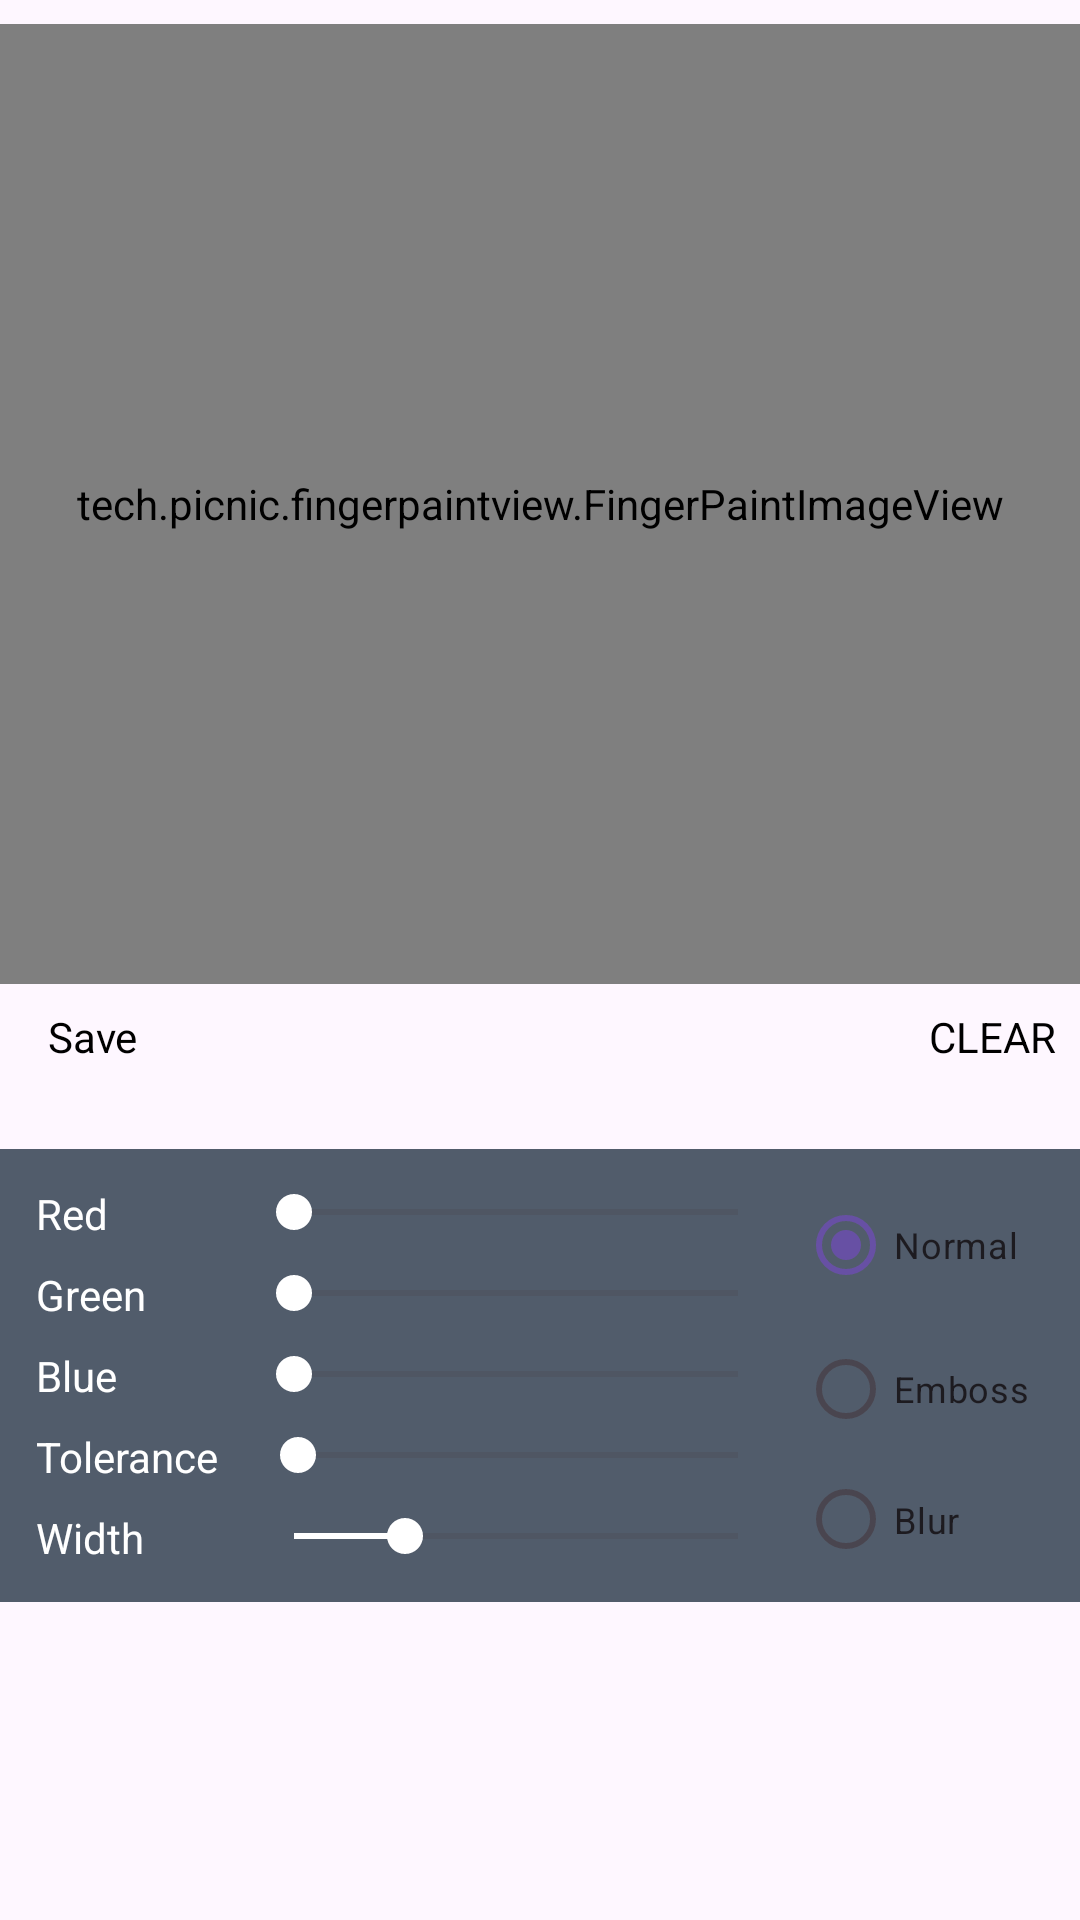

Produce the Android XML layout that renders to this screen, including the resource entries it uses.
<!-- AndroidManifest.xml: application theme Theme.PhotoEditorApp -->
<!-- res/layout/fragment_paint.xml -->
<?xml version="1.0" encoding="utf-8"?>
<androidx.constraintlayout.widget.ConstraintLayout xmlns:android="http://schemas.android.com/apk/res/android"
    xmlns:app="http://schemas.android.com/apk/res-auto"
    xmlns:tools="http://schemas.android.com/tools"
    android:layout_width="match_parent"
    android:layout_height="match_parent"
    tools:context=".presentation.paintimage.PaintFragment">

    <tech.picnic.fingerpaintview.FingerPaintImageView
        android:id="@+id/finger"
        android:layout_width="match_parent"
        android:layout_height="320dp"
        android:layout_alignParentTop="true"
        android:layout_centerHorizontal="true"
        android:layout_marginTop="8dp"
        android:src="@drawable/ic_launcher_background"
        app:inEditMode="true"
        app:layout_constraintTop_toTopOf="parent" />

    <TextView
        android:id="@+id/clear"
        android:layout_width="wrap_content"
        android:layout_height="wrap_content"
        android:layout_below="@+id/finger"
        android:background="?attr/selectableItemBackground"
        android:padding="8dp"
        android:paddingTop="8dp"
        android:paddingBottom="8dp"
        android:text="@string/clear"
        android:textColor="@color/black"
        app:layout_constraintEnd_toEndOf="parent"
        app:layout_constraintTop_toBottomOf="@id/finger" />

    <TextView
        android:id="@+id/save"
        android:layout_width="wrap_content"
        android:layout_height="wrap_content"
        android:layout_below="@+id/finger"
        android:layout_marginStart="16dp"
        android:background="?attr/selectableItemBackground"
        android:paddingTop="8dp"
        android:paddingBottom="8dp"
        android:text="@string/save"
        android:textColor="@color/black"
        app:layout_constraintBottom_toBottomOf="@id/clear"
        app:layout_constraintStart_toStartOf="parent" />

    <LinearLayout
        android:id="@+id/layoutChoose"
        android:layout_width="match_parent"
        android:layout_height="wrap_content"
        android:layout_alignParentBottom="true"
        android:layout_marginTop="20dp"
        android:background="#515C6B"
        android:orientation="horizontal"
        android:padding="8dp"
        app:layout_constraintTop_toBottomOf="@id/save">

        <LinearLayout
            android:layout_width="0dp"
            android:layout_height="wrap_content"
            android:layout_weight="3"
            android:orientation="vertical">

            <LinearLayout
                android:layout_width="match_parent"
                android:layout_height="wrap_content"
                android:orientation="horizontal"
                android:padding="4dp">

                <TextView
                    android:layout_width="70dp"
                    android:layout_height="wrap_content"
                    android:text="Red"
                    android:textColor="#FFFFFF" />

                <SeekBar
                    android:id="@+id/red"
                    android:layout_width="match_parent"
                    android:layout_height="wrap_content"
                    android:max="255"
                    android:progressTint="@color/white"
                    android:thumbTint="@color/white" />
            </LinearLayout>

            <LinearLayout
                android:layout_width="match_parent"
                android:layout_height="wrap_content"
                android:orientation="horizontal"
                android:padding="4dp">

                <TextView
                    android:layout_width="70dp"
                    android:layout_height="wrap_content"
                    android:text="@string/green"
                    android:textColor="#FFFFFF" />

                <SeekBar
                    android:id="@+id/green"
                    android:layout_width="match_parent"
                    android:layout_height="wrap_content"
                    android:max="255"
                    android:progressTint="@color/white"
                    android:thumbTint="@color/white" />
            </LinearLayout>

            <LinearLayout
                android:layout_width="match_parent"
                android:layout_height="wrap_content"
                android:orientation="horizontal"
                android:padding="4dp">

                <TextView
                    android:layout_width="70dp"
                    android:layout_height="wrap_content"
                    android:text="@string/blue"
                    android:textColor="#FFFFFF" />

                <SeekBar
                    android:id="@+id/blue"
                    android:layout_width="match_parent"
                    android:layout_height="wrap_content"
                    android:max="255"
                    android:progressTint="@color/white"
                    android:thumbTint="@color/white" />
            </LinearLayout>

            <LinearLayout
                android:layout_width="match_parent"
                android:layout_height="wrap_content"
                android:orientation="horizontal"
                android:padding="4dp">

                <TextView
                    android:layout_width="70dp"
                    android:layout_height="wrap_content"
                    android:text="@string/tolerance"
                    android:textColor="#FFFFFF" />

                <SeekBar
                    android:id="@+id/tolerance"
                    android:layout_width="match_parent"
                    android:layout_height="wrap_content"
                    android:max="100"
                    android:progress="1"
                    android:progressTint="@color/white"
                    android:thumbTint="@color/white" />
            </LinearLayout>

            <LinearLayout
                android:layout_width="match_parent"
                android:layout_height="wrap_content"
                android:orientation="horizontal"
                android:padding="4dp">

                <TextView
                    android:layout_width="70dp"
                    android:layout_height="wrap_content"
                    android:text="@string/width"
                    android:textColor="#FFFFFF" />

                <SeekBar
                    android:id="@+id/width"
                    android:layout_width="match_parent"
                    android:layout_height="wrap_content"
                    android:max="80"
                    android:progress="20"
                    android:progressTint="@color/white"
                    android:thumbTint="@color/white" />
            </LinearLayout>

        </LinearLayout>

        <LinearLayout
            android:layout_width="0dp"
            android:layout_height="match_parent"
            android:layout_weight="1"
            android:orientation="vertical">

            <RadioGroup
                android:id="@+id/typeGroup"
                android:layout_width="wrap_content"
                android:layout_height="wrap_content"
                android:checkedButton="@id/normal">

                <RadioButton
                    android:id="@+id/normal"
                    android:layout_width="wrap_content"
                    android:layout_height="wrap_content"
                    android:text="@string/normal"
                    android:textSize="12sp" />

                <RadioButton
                    android:id="@+id/emboss"
                    android:layout_width="wrap_content"
                    android:layout_height="wrap_content"
                    android:text="@string/emboss"
                    android:textSize="12sp" />

                <RadioButton
                    android:id="@+id/blur"
                    android:layout_width="wrap_content"
                    android:layout_height="wrap_content"
                    android:text="@string/blur"
                    android:textSize="12sp" />
            </RadioGroup>
        </LinearLayout>
    </LinearLayout>

    <ImageView
        android:id="@+id/imgColorPreview"
        android:layout_width="match_parent"
        android:layout_height="0dp"
        android:contentDescription="@string/color_preview"
        app:layout_constraintBottom_toBottomOf="parent"
        app:layout_constraintTop_toBottomOf="@id/layoutChoose" />
</androidx.constraintlayout.widget.ConstraintLayout>
<!-- resources referenced by this layout -->
<resources>
  <color name="black">#FF000000</color>
  <color name="white">#FFFFFFFF</color>
  <string name="blue">Blue</string>
  <string name="blur">Blur</string>
  <string name="clear">CLEAR</string>
  <string name="color_preview">Color preview</string>
  <string name="emboss">Emboss</string>
  <string name="green">Green</string>
  <string name="normal">Normal</string>
  <string name="save">Save</string>
  <string name="tolerance">Tolerance</string>
  <string name="width">Width</string>
  <style name="Theme.PhotoEditorApp" parent="Base.Theme.PhotoEditorApp" />
  <style name="Base.Theme.PhotoEditorApp" parent="Theme.Material3.DayNight.NoActionBar">
      </style>
</resources>
